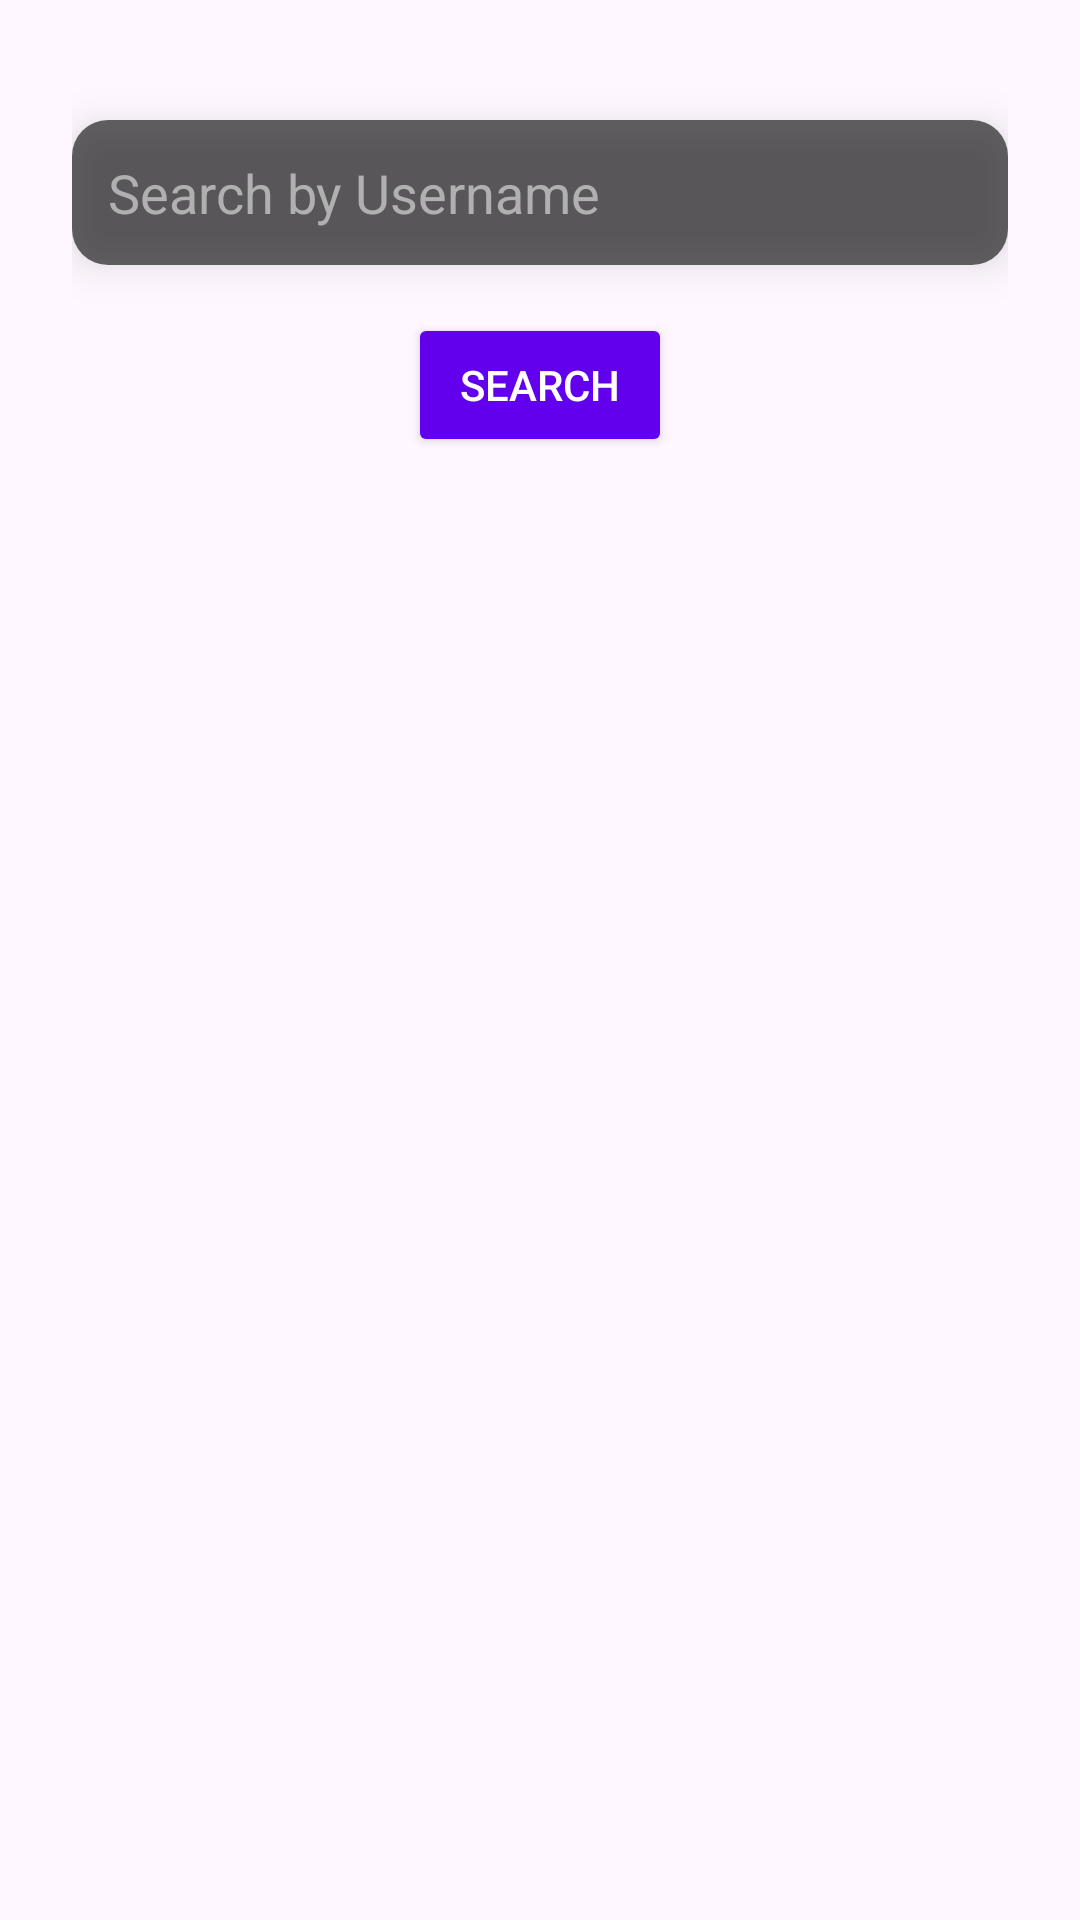

Produce the Android XML layout that renders to this screen, including the resource entries it uses.
<!-- AndroidManifest.xml: application theme Theme.Drivr -->
<!-- res/layout/activity_search.xml -->
<androidx.constraintlayout.widget.ConstraintLayout xmlns:android="http://schemas.android.com/apk/res/android"
    xmlns:app="http://schemas.android.com/apk/res-auto"
    xmlns:tools="http://schemas.android.com/tools"
    android:layout_width="match_parent"
    android:layout_height="match_parent"
    android:padding="24dp"
    android:background="@drawable/bng2"
    tools:context=".SearchActivity">

    
    <EditText
        android:id="@+id/searchUsernameInput"
        android:layout_width="0dp"
        android:layout_height="wrap_content"
        android:hint="Search by Username"
        android:inputType="textPersonName"
        android:textColor="#FFFFFF"
        android:textColorHint="#B0B0B0"
        android:padding="12dp"
        android:elevation="8dp"
        android:background="@drawable/rounded_background"
        app:layout_constraintTop_toTopOf="parent"
        app:layout_constraintStart_toStartOf="parent"
        app:layout_constraintEnd_toEndOf="parent"
        android:layout_marginTop="16dp" />

    
    <Button
        android:id="@+id/searchButton"
        android:layout_width="wrap_content"
        android:layout_height="wrap_content"
        android:text="Search"
        android:backgroundTint="#6200EE"
        android:textColor="#FFFFFF"
        android:padding="12dp"
        android:elevation="8dp"
        app:layout_constraintTop_toBottomOf="@id/searchUsernameInput"
        app:layout_constraintStart_toStartOf="parent"
        app:layout_constraintEnd_toEndOf="parent"
        android:layout_marginTop="16dp" />

</androidx.constraintlayout.widget.ConstraintLayout>
<!-- resources referenced by this layout -->
<resources>
  <!-- drawable rounded_background (drawable) -->
  <shape xmlns:android="http://schemas.android.com/apk/res/android" android:shape="rectangle">
      <solid android:color="#99000000" /> 
      <corners android:radius="12dp" />
      <padding
          android:left="12dp"
          android:right="12dp"
          android:top="8dp"
          android:bottom="8dp" />
  </shape>
  <style name="Theme.Drivr" parent="Base.Theme.Drivr" />
  <style name="Base.Theme.Drivr" parent="Theme.Material3.DayNight.NoActionBar">
          
          
      </style>
</resources>
